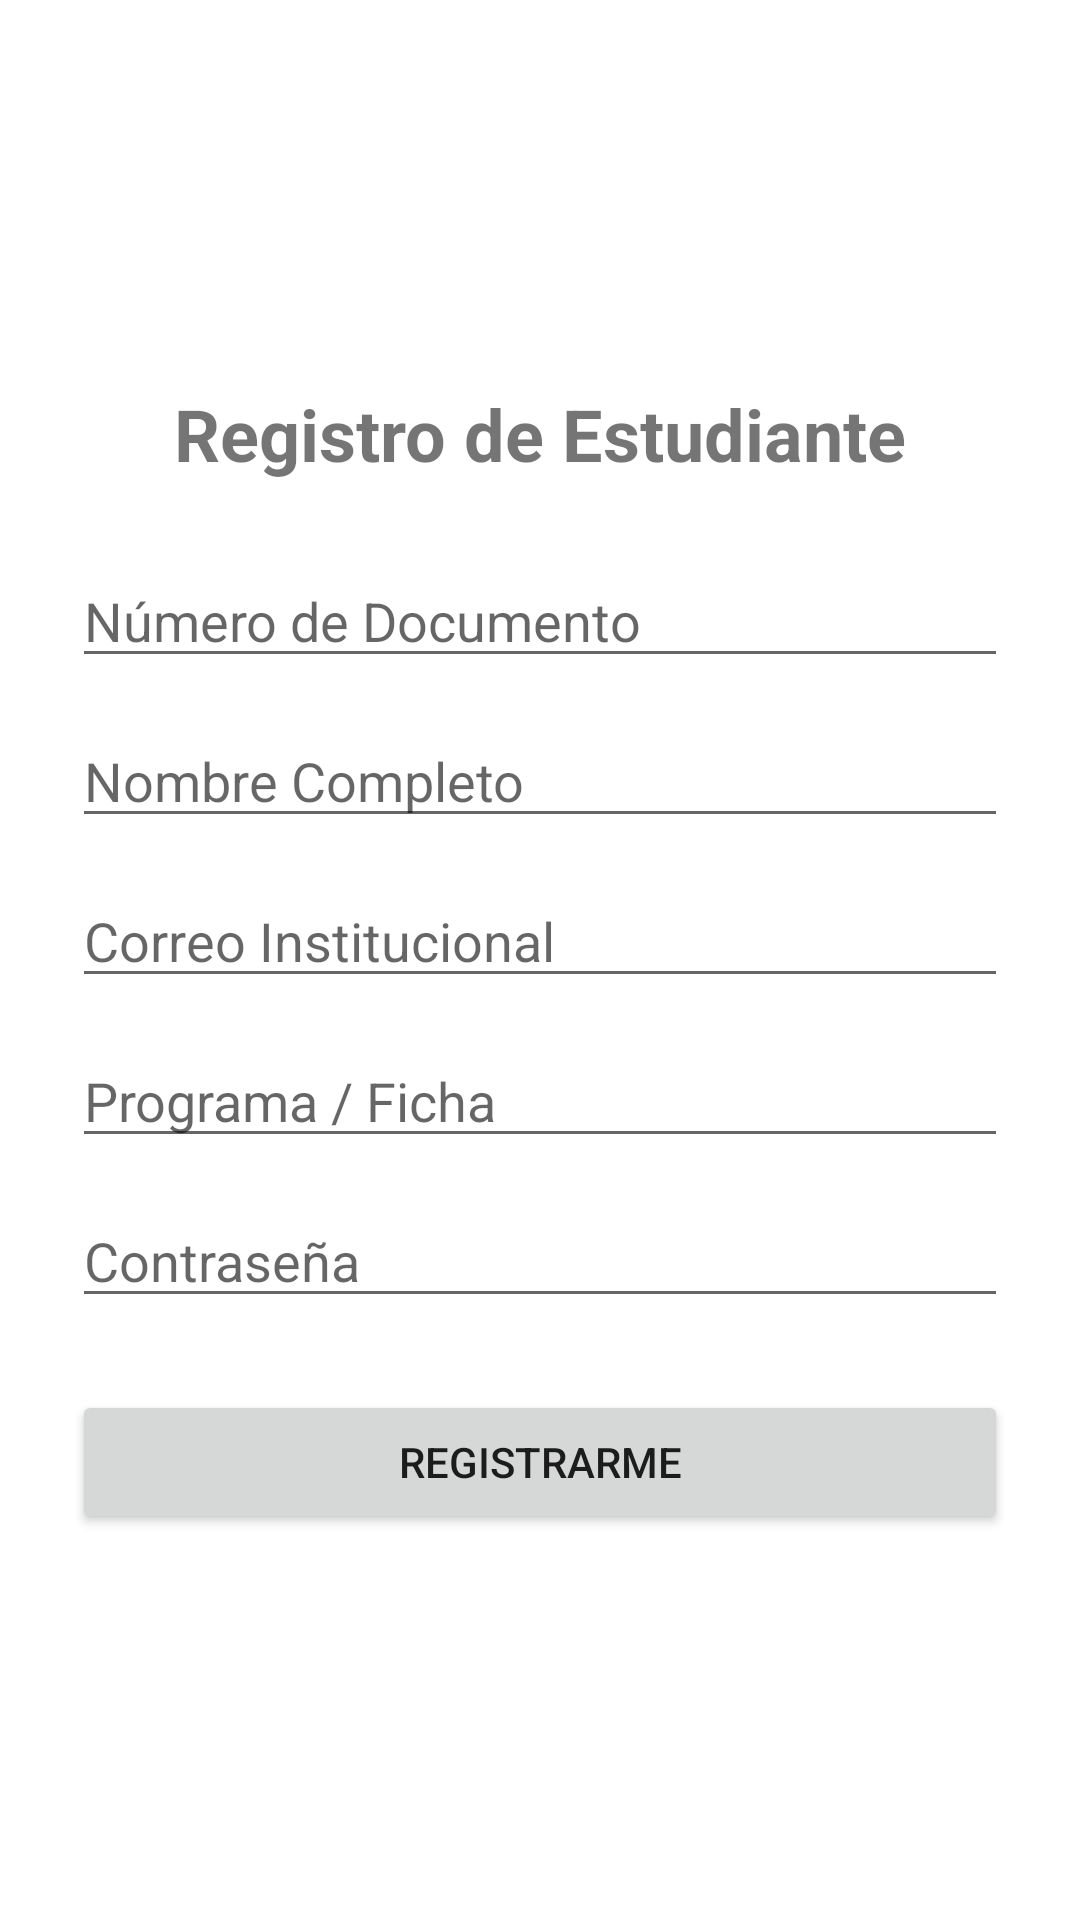

Here is an Android app screen rendered from its layout file. Give the layout XML and the strings, colors and styles it references.
<!-- AndroidManifest.xml: application theme Theme.PrestamoLab -->
<!-- res/layout/activity_registro.xml -->
<?xml version="1.0" encoding="utf-8"?>
<ScrollView xmlns:android="http://schemas.android.com/apk/res/android"
    android:layout_width="match_parent"
    android:layout_height="match_parent"
    android:fillViewport="true">

    <LinearLayout
        android:layout_width="match_parent"
        android:layout_height="wrap_content"
        android:orientation="vertical"
        android:padding="24dp"
        android:gravity="center">

        <TextView
            android:layout_width="wrap_content"
            android:layout_height="wrap_content"
            android:text="Registro de Estudiante"
            android:textSize="24sp"
            android:textStyle="bold"
            android:layout_marginBottom="24dp" />

        <EditText
            android:id="@+id/etDocumento"
            android:layout_width="match_parent"
            android:layout_height="wrap_content"
            android:hint="Número de Documento"
            android:inputType="number" />

        <EditText
            android:id="@+id/etNombre"
            android:layout_width="match_parent"
            android:layout_height="wrap_content"
            android:hint="Nombre Completo"
            android:inputType="textPersonName"
            android:layout_marginTop="12dp" />

        <EditText
            android:id="@+id/etCorreo"
            android:layout_width="match_parent"
            android:layout_height="wrap_content"
            android:hint="Correo Institucional"
            android:inputType="textEmailAddress"
            android:layout_marginTop="12dp" />

        <EditText
            android:id="@+id/etPrograma"
            android:layout_width="match_parent"
            android:layout_height="wrap_content"
            android:hint="Programa / Ficha"
            android:inputType="text"
            android:layout_marginTop="12dp" />

        <EditText
            android:id="@+id/etContrasena"
            android:layout_width="match_parent"
            android:layout_height="wrap_content"
            android:hint="Contraseña"
            android:inputType="textPassword"
            android:layout_marginTop="12dp" />

        <Button
            android:id="@+id/btnRegistrar"
            android:layout_width="match_parent"
            android:layout_height="wrap_content"
            android:text="Registrarme"
            android:layout_marginTop="24dp" />

    </LinearLayout>
</ScrollView>
<!-- resources referenced by this layout -->
<resources>
  <style name="Theme.PrestamoLab" parent="Theme.MaterialComponents.DayNight.NoActionBar">
          
          <item name="colorPrimary">#1976D2</item>
          <item name="colorPrimaryVariant">#1565C0</item>
          <item name="colorOnPrimary">@android:color/white</item>
          
          <item name="colorSecondary">#03A9F4</item>
          <item name="colorSecondaryVariant">#0288D1</item>
          <item name="colorOnSecondary">@android:color/black</item>
          
          <item name="android:statusBarColor">?attr/colorPrimaryVariant</item>
      </style>
</resources>
